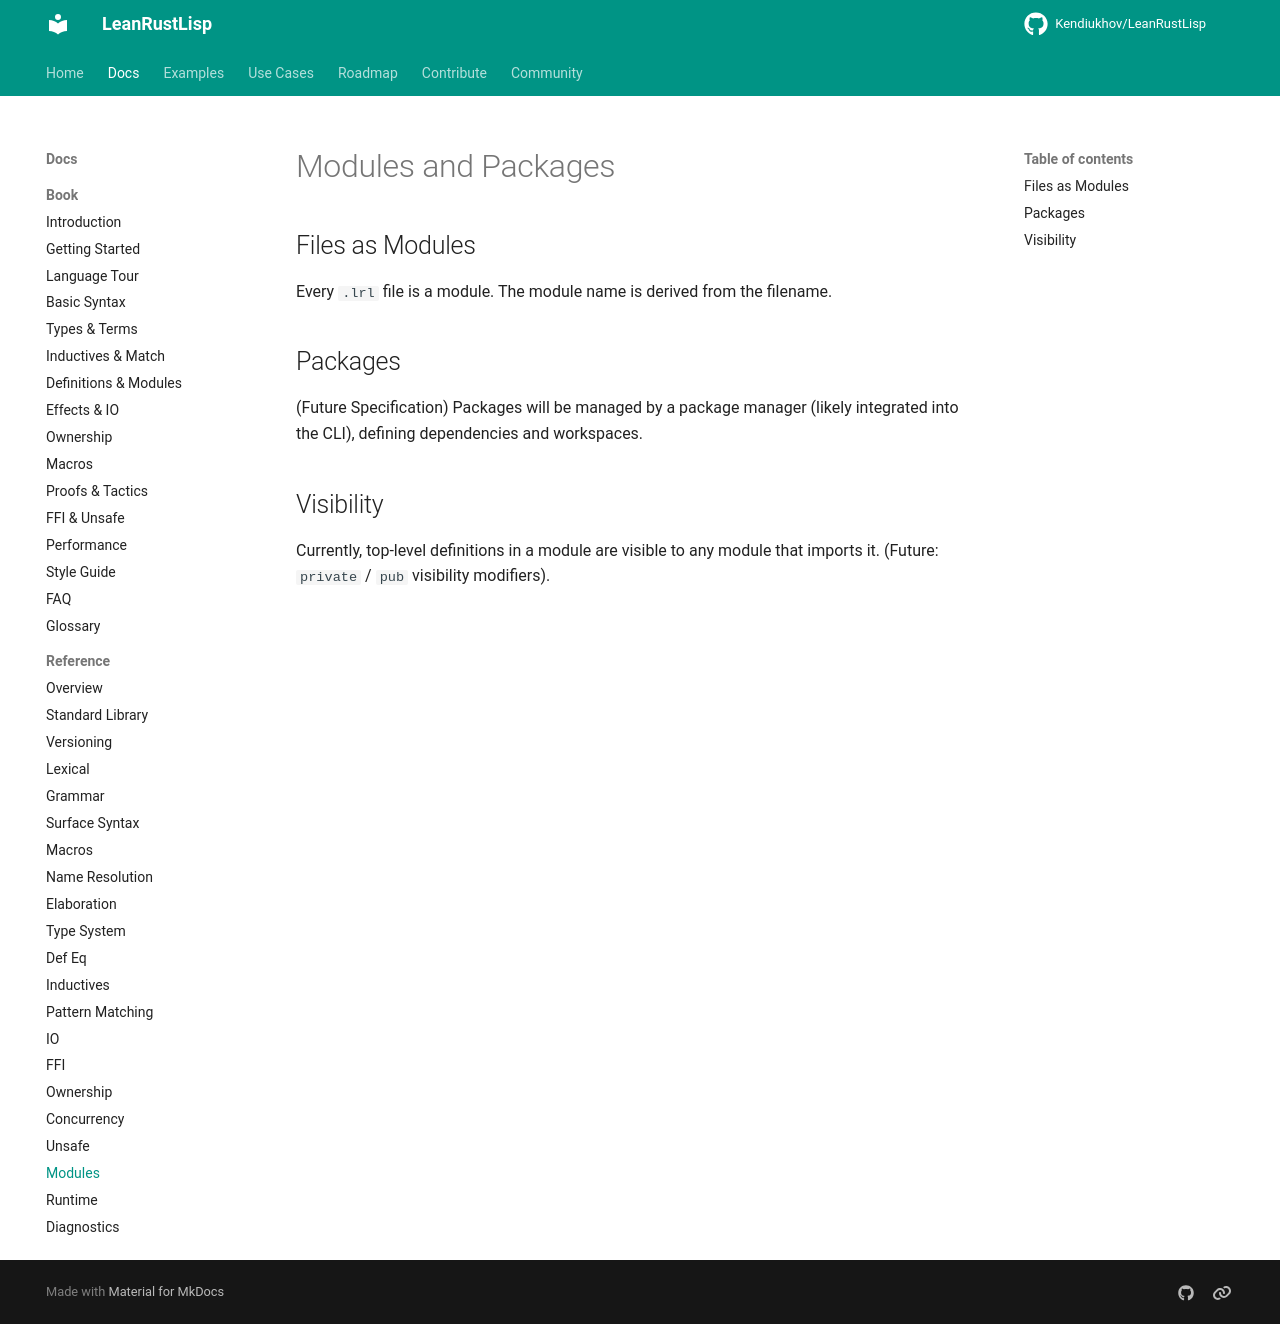

repository: Kendiukhov/LeanRustLisp · page: reference/modules-packages/index.html · generator: mkdocs

# Modules and Packages

## Files as Modules

Every `.lrl` file is a module. The module name is derived from the filename.

## Packages

(Future Specification)
Packages will be managed by a package manager (likely integrated into the CLI), defining dependencies and workspaces.

## Visibility

Currently, top-level definitions in a module are visible to any module that imports it.
(Future: `private` / `pub` visibility modifiers).
